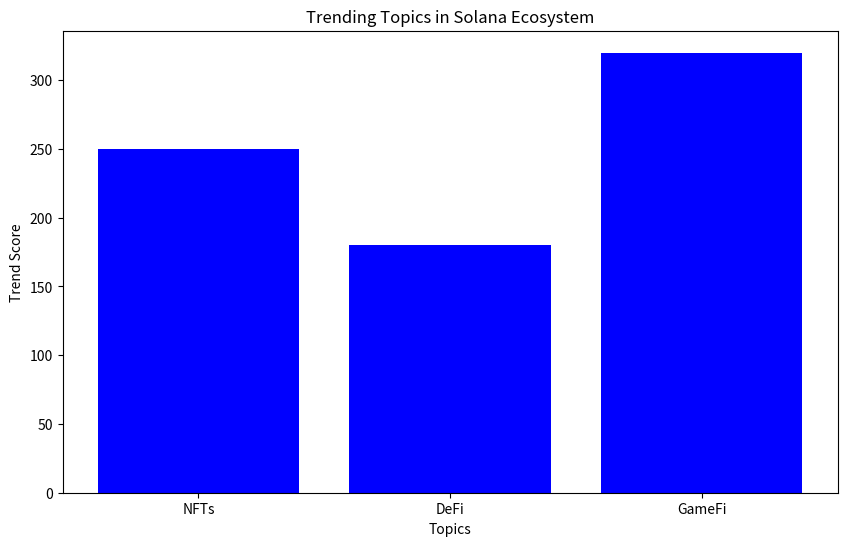

Python code for this plot:
import matplotlib.pyplot as plt

def plot_trend_scores(trends):
    plt.figure(figsize=(10, 6))
    plt.bar(trends['topic'], trends['trend_score'], color='blue')
    plt.xlabel('Topics')
    plt.ylabel('Trend Score')
    plt.title('Trending Topics in Solana Ecosystem')
    plt.show()

# Test plot
if __name__ == "__main__":
    sample_trends = {
        'topic': ['NFTs', 'DeFi', 'GameFi'],
        'trend_score': [250, 180, 320]
    }
    plot_trend_scores(sample_trends)
